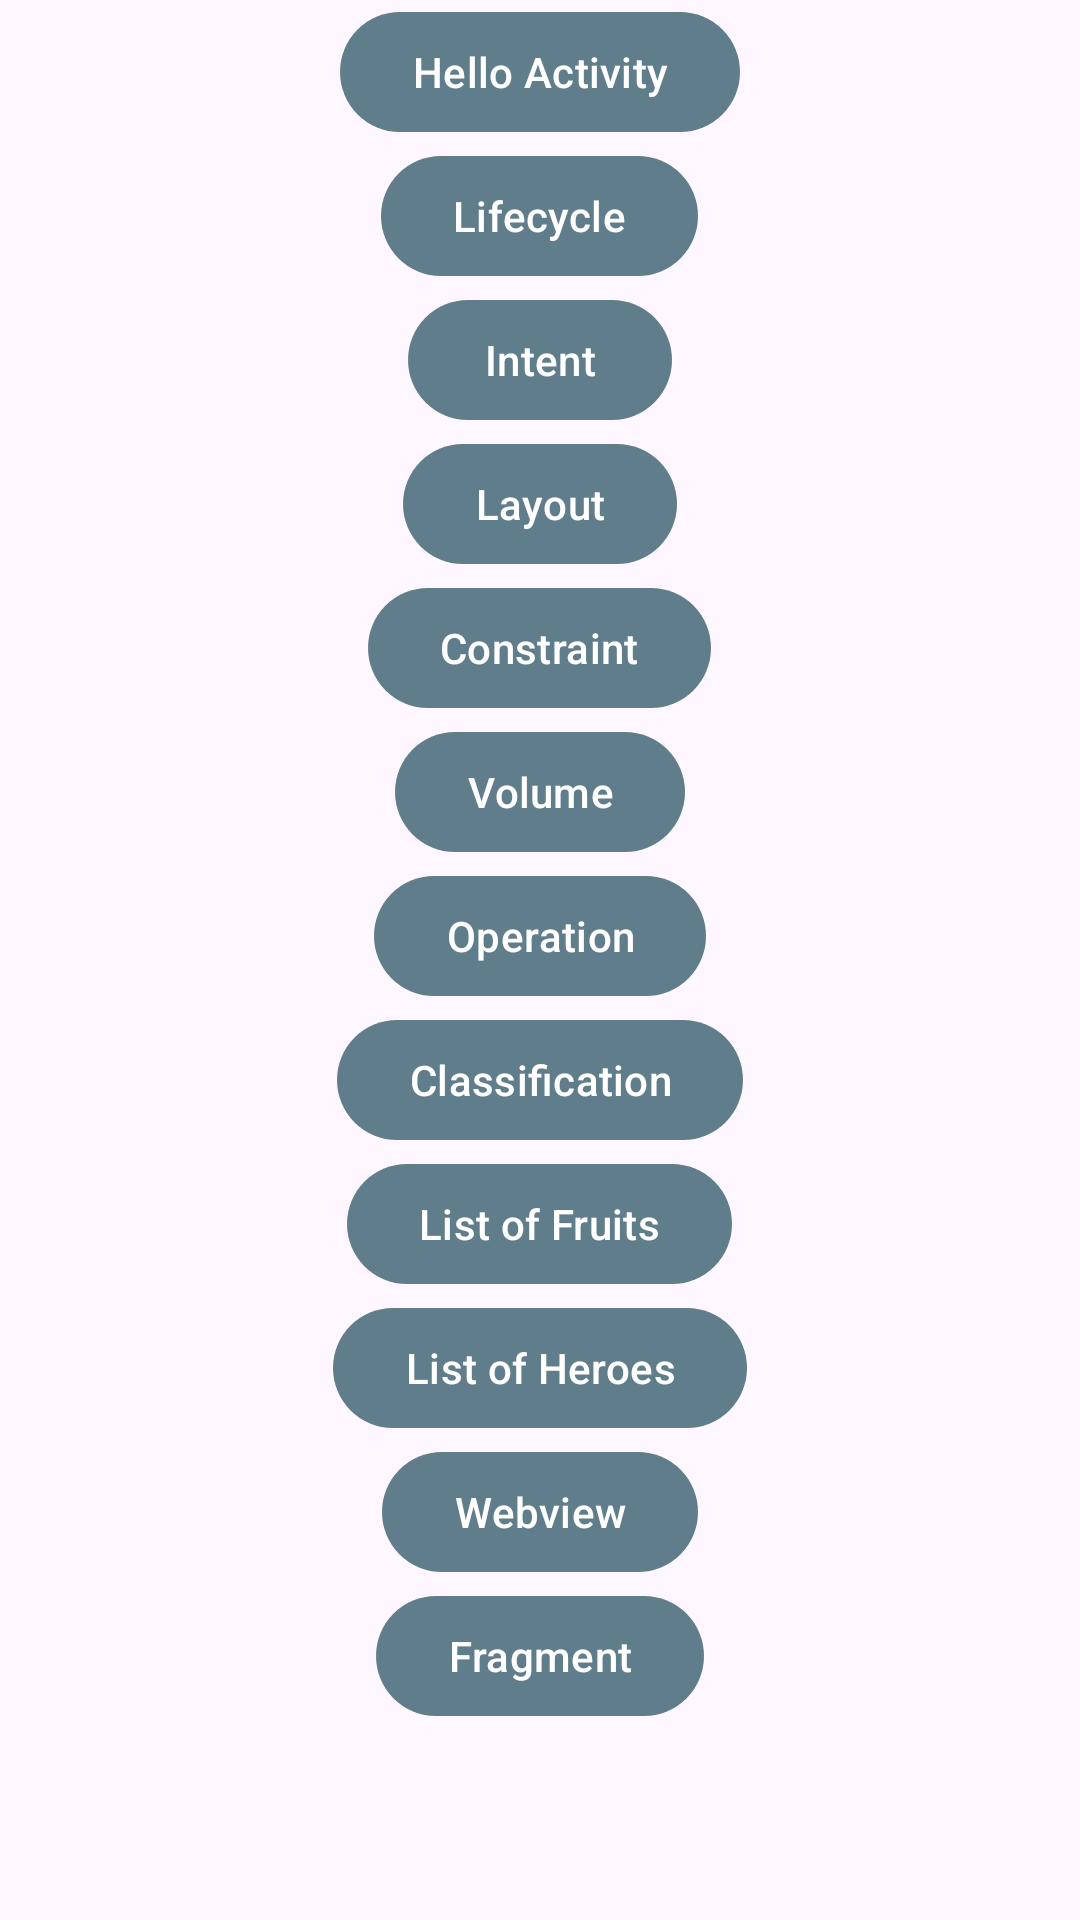

This screen was rendered from an Android layout file. Write that file and the resources it references.
<!-- AndroidManifest.xml: application theme Theme.MyApplication -->
<!-- res/layout/activity_menu.xml -->
<?xml version="1.0" encoding="utf-8"?>
<LinearLayout xmlns:android="http://schemas.android.com/apk/res/android"
    xmlns:tools="http://schemas.android.com/tools"
    android:id="@+id/main"
    android:layout_width="match_parent"
    android:layout_height="match_parent"
    android:orientation="vertical"
    tools:context=".MenuActivity">

    <Button
        android:id="@+id/btnHello"
        android:layout_width="wrap_content"
        android:layout_height="wrap_content"
        android:layout_gravity="center"
        android:text="Hello Activity" />

    <Button
        android:id="@+id/btnLifecycle"
        android:layout_width="wrap_content"
        android:layout_height="wrap_content"
        android:layout_gravity="center"
        android:text="Lifecycle" />

    <Button
        android:id="@+id/btnIntent"
        android:layout_width="wrap_content"
        android:layout_height="wrap_content"
        android:layout_gravity="center"
        android:text="Intent" />

    <Button
        android:id="@+id/btnLayout"
        android:layout_width="wrap_content"
        android:layout_height="wrap_content"
        android:layout_gravity="center"
        android:text="Layout" />

    <Button
        android:id="@+id/btnConstraint"
        android:layout_width="wrap_content"
        android:layout_height="wrap_content"
        android:layout_gravity="center"
        android:text="Constraint" />

    <Button
        android:id="@+id/btnVolume"
        android:layout_width="wrap_content"
        android:layout_height="wrap_content"
        android:layout_gravity="center"
        android:text="Volume" />

    <Button
        android:id="@+id/btnOperation"
        android:layout_width="wrap_content"
        android:layout_height="wrap_content"
        android:layout_gravity="center"
        android:text="Operation" />

    <Button
        android:id="@+id/btnClassification"
        android:layout_width="wrap_content"
        android:layout_height="wrap_content"
        android:layout_gravity="center"
        android:text="Classification" />

    <Button
        android:id="@+id/btnListFruit"
        android:layout_width="wrap_content"
        android:layout_height="wrap_content"
        android:layout_gravity="center"
        android:text="List of Fruits" />

    <Button
        android:id="@+id/btnListHero"
        android:layout_width="wrap_content"
        android:layout_height="wrap_content"
        android:layout_gravity="center"
        android:text="List of Heroes" />

    <Button
        android:id="@+id/btnWebview"
        android:layout_width="wrap_content"
        android:layout_height="wrap_content"
        android:layout_gravity="center"
        android:text="Webview" />

    <Button
        android:id="@+id/btnFragment"
        android:layout_width="wrap_content"
        android:layout_height="wrap_content"
        android:layout_gravity="center"
        android:text="Fragment" />

</LinearLayout>
<!-- resources referenced by this layout -->
<resources>
  <style name="Theme.MyApplication" parent="Base.Theme.MyApplication" />
  <style name="Base.Theme.MyApplication" parent="Theme.Material3.DayNight.NoActionBar">
          
          
  
          
          <item name="colorPrimary">@color/gray</item>
          <item name="colorPrimaryVariant">@color/gray_dark</item>
          <item name="colorOnPrimary">@color/white</item>
          
          <item name="colorSecondary">@color/orange_light</item>
          <item name="colorSecondaryVariant">@color/orange_dark</item>
          <item name="colorOnSecondary">@color/black</item>
      </style>
  <color name="gray">#607D8B</color>
  <color name="gray_dark">#455A64</color>
  <color name="white">#FFFFFFFF</color>
  <color name="orange_light">#FFAB91</color>
  <color name="orange_dark">#E64A19</color>
  <color name="black">#FF000000</color>
</resources>
